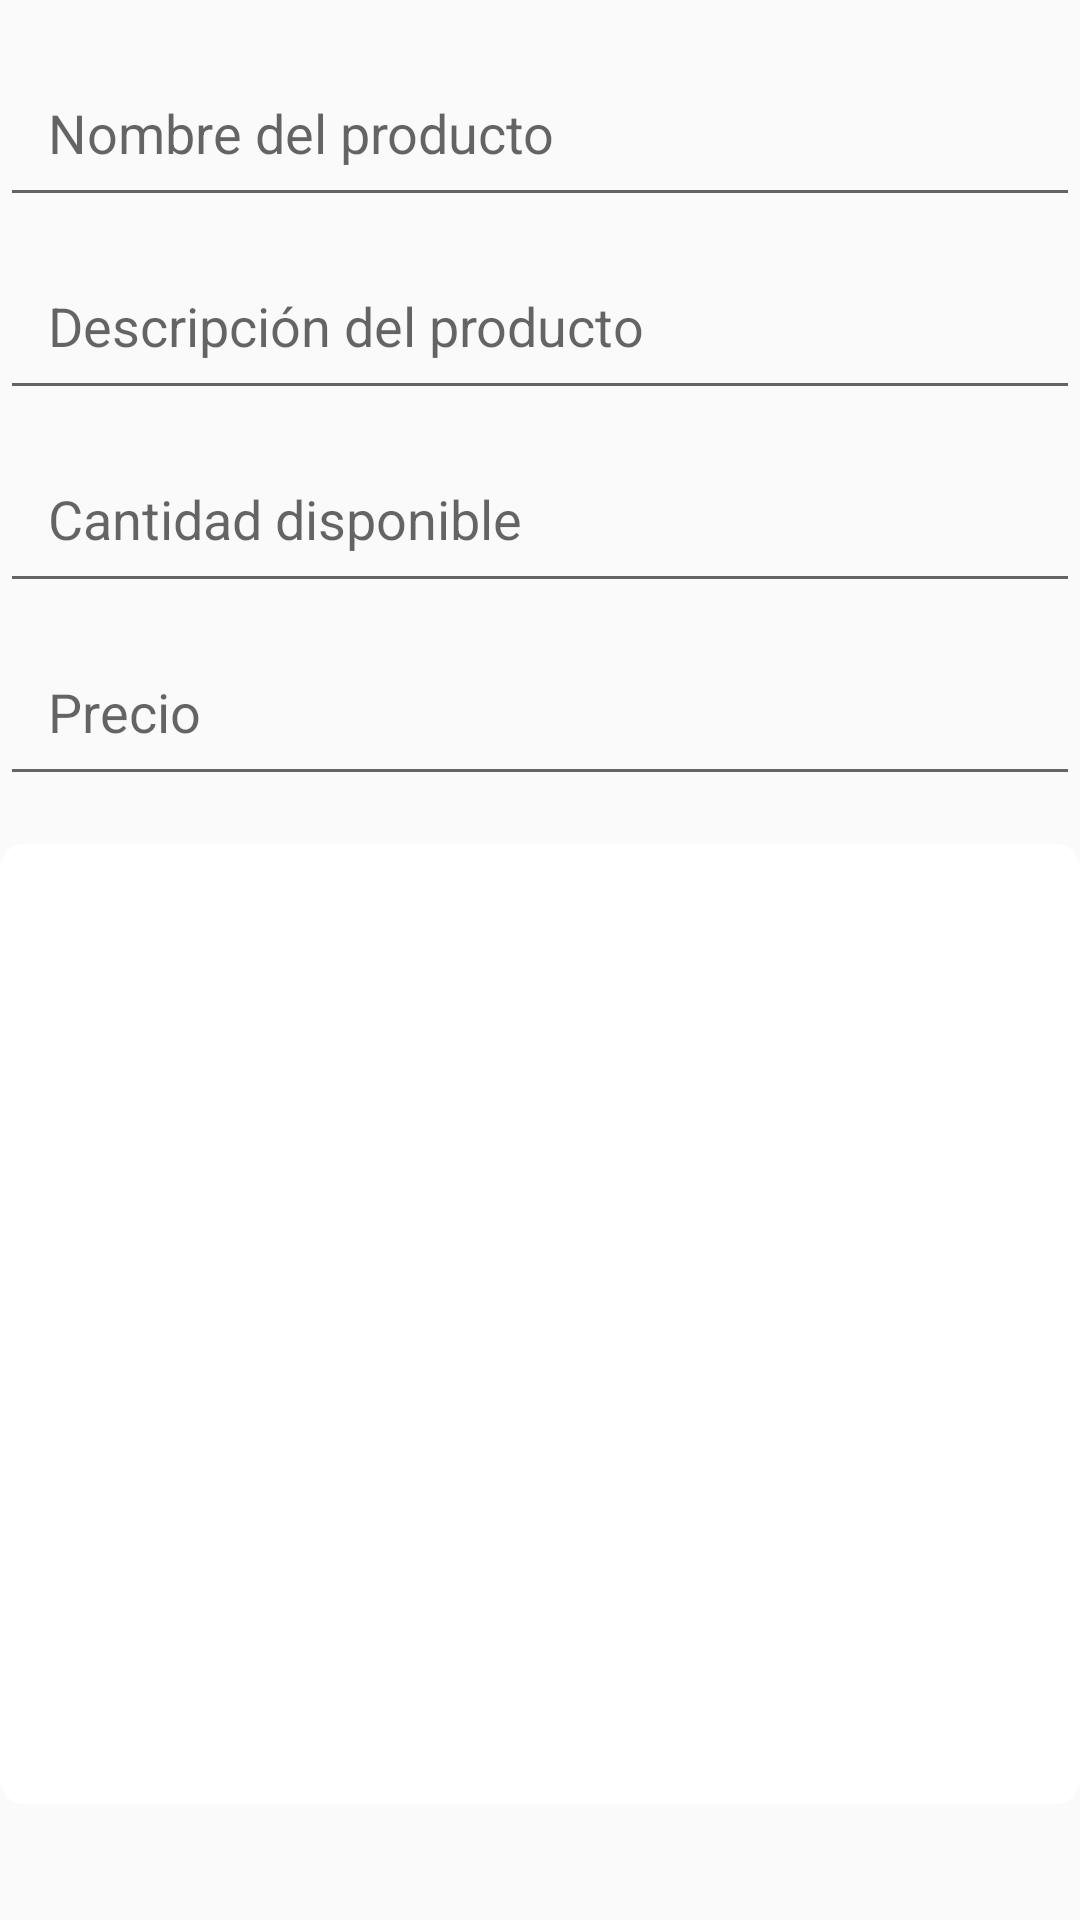

Layout XML and referenced resources for this Android screen:
<!-- AndroidManifest.xml: application theme Theme.MercadoUTM -->
<!-- res/layout/activity_nuevo_producto.xml -->
<RelativeLayout xmlns:android="http://schemas.android.com/apk/res/android"
    xmlns:tools="http://schemas.android.com/tools"
    android:layout_width="match_parent"
    android:layout_height="match_parent"
    tools:context=".MainActivity">

    <EditText
        android:id="@+id/nombreEditText"
        android:layout_width="match_parent"
        android:layout_height="wrap_content"
        android:hint="Nombre del producto"
        android:padding="16dp"
        android:layout_marginTop="16dp"/>

    <EditText
        android:id="@+id/descripcionEditText"
        android:layout_width="match_parent"
        android:layout_height="wrap_content"
        android:hint="Descripción del producto"
        android:padding="16dp"
        android:layout_below="@id/nombreEditText"
        android:layout_marginTop="8dp"/>

    <EditText
        android:id="@+id/cantidadEditText"
        android:layout_width="match_parent"
        android:layout_height="wrap_content"
        android:hint="Cantidad disponible"
        android:inputType="number"
        android:padding="16dp"
        android:layout_below="@id/descripcionEditText"
        android:layout_marginTop="8dp"/>
    <EditText
        android:id="@+id/precioEditText"
        android:layout_width="match_parent"
        android:layout_height="wrap_content"
        android:hint="Precio"
        android:inputType="number"
        android:padding="16dp"
        android:layout_below="@id/cantidadEditText"
        android:layout_marginTop="8dp"/>

    <ImageView
        android:id="@+id/imagePreview"
        android:layout_width="match_parent"
        android:layout_height="320dp"
        android:scaleType="centerCrop"
        android:src="@drawable/background_rounded_corners"
        android:layout_below="@id/precioEditText"
        android:layout_marginTop="16dp"/>

    <ImageButton
        android:id="@+id/selectImageButton"
        android:layout_width="50dp"
        android:layout_height="50dp"
        android:src="@drawable/camara"
        android:background="?android:attr/selectableItemBackground"
        android:layout_below="@id/imagePreview"
        android:layout_marginTop="16dp"
        android:layout_centerHorizontal="true"
        android:scaleType="fitCenter" />

    <ImageButton
        android:id="@+id/selectLocalIButton"
        android:layout_width="50dp"
        android:layout_height="50dp"
        android:src="@drawable/galeria"
        android:background="?android:attr/selectableItemBackground"
        android:layout_below="@id/imagePreview"
        android:layout_toEndOf="@id/selectImageButton"
        android:layout_marginStart="16dp"
        android:layout_marginTop="16dp"
        android:scaleType="fitCenter" />


    <Button
        android:id="@+id/guardarButton"
        android:layout_width="wrap_content"
        android:layout_height="wrap_content"
        android:text="Guardar"
        android:layout_below="@id/selectImageButton"
        android:layout_centerHorizontal="true"
        android:layout_marginTop="16dp"/>

</RelativeLayout>
<!-- resources referenced by this layout -->
<resources>
  <!-- drawable background_rounded_corners (drawable) -->
  <shape xmlns:android="http://schemas.android.com/apk/res/android"
      android:shape="rectangle">
      <solid android:color="#FFFFFF" />
      <corners android:radius="8dp" />
  
  </shape>
  <style name="Theme.MercadoUTM" parent="Theme.AppCompat.Light.DarkActionBar">
          
      </style>
</resources>
